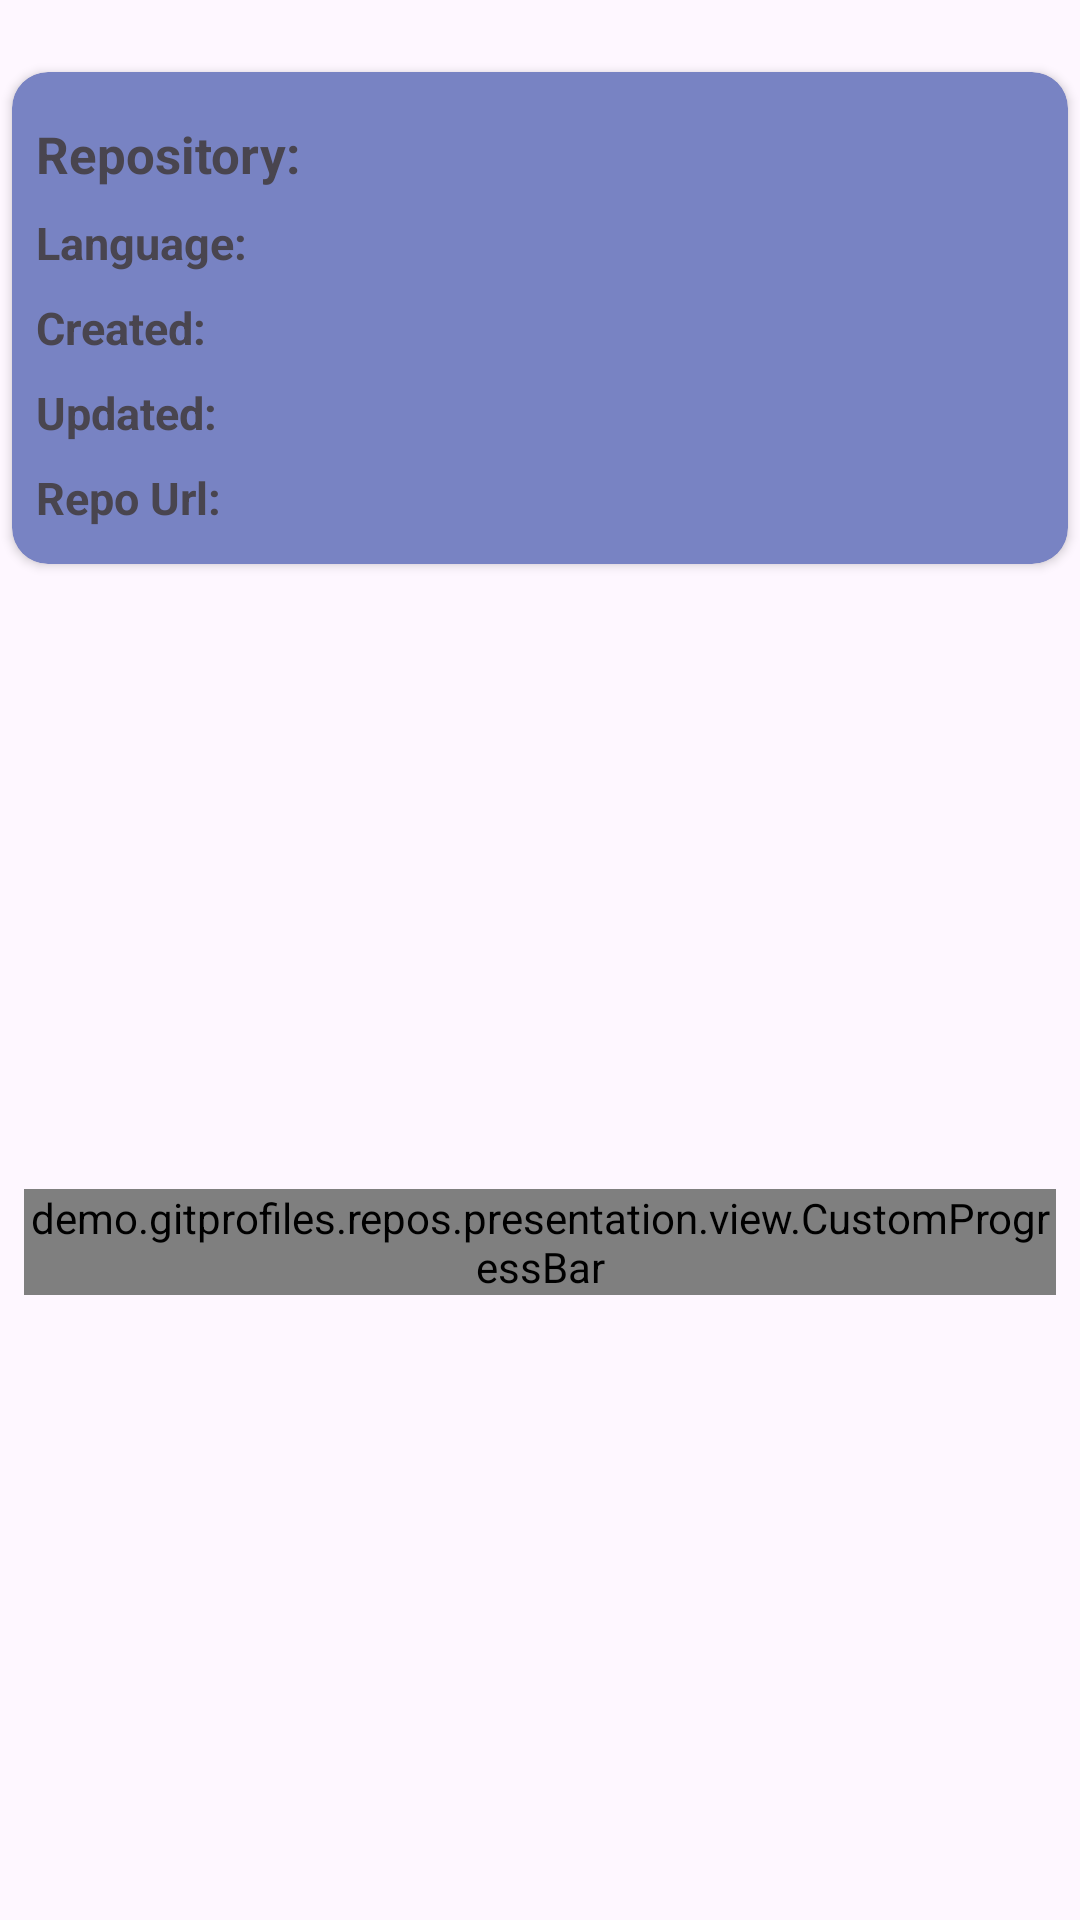

Produce the Android XML layout that renders to this screen, including the resource entries it uses.
<!-- AndroidManifest.xml: application theme Theme.GitProfiles -->
<!-- res/layout/fragment_repo_details.xml -->
<?xml version="1.0" encoding="utf-8"?>
<androidx.constraintlayout.widget.ConstraintLayout
    xmlns:android="http://schemas.android.com/apk/res/android"
    xmlns:tools="http://schemas.android.com/tools"
    android:layout_width="match_parent"
    android:layout_height="match_parent"
    xmlns:app="http://schemas.android.com/apk/res-auto"
    tools:context=".RepoDetailsFragment">

    <androidx.cardview.widget.CardView
        android:id="@+id/cardView"
        android:layout_width="match_parent"
        android:layout_height="wrap_content"
        android:layout_marginStart="4dp"
        android:layout_marginTop="24dp"
        android:layout_marginEnd="4dp"
        android:elevation="16dp"
        app:cardBackgroundColor="#7883C3"
        app:cardCornerRadius="12dp"
        app:layout_constraintEnd_toEndOf="parent"
        app:layout_constraintStart_toStartOf="parent"
        app:layout_constraintTop_toTopOf="parent">

        <androidx.constraintlayout.widget.ConstraintLayout
            android:layout_width="match_parent"
            android:layout_height="match_parent"
            app:layout_constraintBottom_toBottomOf="parent"
            android:layout_marginBottom="12dp"


            app:layout_constraintEnd_toEndOf="parent"
            app:layout_constraintStart_toStartOf="parent"
            app:layout_constraintTop_toTopOf="parent">

            <TextView
                android:id="@+id/repoNameLabel"
                android:layout_width="wrap_content"
                android:layout_height="wrap_content"
                android:layout_marginStart="8dp"
                android:layout_marginTop="16dp"
                android:text="@string/details_name_label"
                android:textSize="17sp"
                android:textStyle="bold"
                app:layout_constraintEnd_toStartOf="@+id/repoName"
                app:layout_constraintHorizontal_bias="0.066"
                app:layout_constraintStart_toStartOf="parent"
                app:layout_constraintTop_toTopOf="parent" />

            <TextView
                android:id="@+id/repoName"
                android:layout_width="0dp"
                android:layout_height="wrap_content"
                android:layout_marginStart="20dp"
                android:textSize="14sp"
                style="@style/Base.CardView"
                android:textStyle="bold"
                app:layout_constraintEnd_toEndOf="parent"
                app:layout_constraintStart_toEndOf="@+id/repoNameLabel"
                app:layout_constraintTop_toTopOf="@+id/repoNameLabel" />

            <TextView
                android:id="@+id/repoLanguageLabel"
                android:layout_width="wrap_content"
                android:layout_height="wrap_content"
                android:layout_marginTop="8dp"
                android:textSize="15sp"
                android:text="@string/details_language_label"
                android:textStyle="bold"
                app:layout_constraintStart_toStartOf="@+id/repoNameLabel"
                app:layout_constraintTop_toBottomOf="@+id/repoNameLabel" />

            <TextView
                android:id="@+id/repoLanguage"
                android:layout_width="0dp"
                android:layout_height="20dp"
                android:layout_marginTop="8dp"
                app:layout_constraintEnd_toEndOf="parent"
                app:layout_constraintStart_toStartOf="@+id/repoName"
                app:layout_constraintTop_toBottomOf="@+id/repoName" />


            <TextView
                android:id="@+id/createdLabel"
                android:layout_width="wrap_content"
                android:layout_height="wrap_content"
                android:layout_marginTop="8dp"
                android:text="@string/created_label"
                android:textSize="15sp"
                android:textStyle="bold"
                app:layout_constraintStart_toStartOf="@+id/repoLanguageLabel"
                app:layout_constraintTop_toBottomOf="@+id/repoLanguageLabel" />

            <TextView
                android:id="@+id/created"
                android:layout_width="0dp"
                android:layout_height="wrap_content"
                android:layout_marginTop="8dp"
                app:layout_constraintBottom_toBottomOf="@+id/createdLabel"
                app:layout_constraintEnd_toEndOf="parent"
                app:layout_constraintStart_toStartOf="@+id/repoLanguage"
                app:layout_constraintTop_toBottomOf="@+id/repoLanguage" />

            <TextView
                android:id="@+id/updatedLabel"
                android:layout_width="wrap_content"
                android:layout_height="wrap_content"
                android:layout_marginTop="8dp"
                android:text="@string/updated_label"
                android:textSize="15sp"
                android:textStyle="bold"
                app:layout_constraintStart_toStartOf="@+id/createdLabel"
                app:layout_constraintTop_toBottomOf="@+id/createdLabel" />

            <TextView
                android:id="@+id/updated"
                android:layout_width="0dp"
                android:layout_height="wrap_content"
                android:layout_marginTop="8dp"
                app:layout_constraintBottom_toBottomOf="@+id/updatedLabel"
                app:layout_constraintEnd_toEndOf="parent"
                app:layout_constraintStart_toStartOf="@+id/created"
                app:layout_constraintTop_toBottomOf="@+id/created" />


            <TextView
                android:id="@+id/htmlUrlLabel"
                android:layout_width="wrap_content"
                android:layout_height="wrap_content"
                android:layout_marginTop="8dp"
                android:text="@string/details_htmlUrl_label"
                android:textSize="15sp"
                android:textStyle="bold"
                app:layout_constraintStart_toStartOf="@+id/repoLanguageLabel"
                app:layout_constraintTop_toBottomOf="@+id/updatedLabel" />

            <TextView
                android:id="@+id/htmlUrl"
                android:layout_width="0dp"
                android:layout_height="wrap_content"
                android:layout_marginTop="8dp"
                android:textSize="12sp"
                app:layout_constraintBottom_toBottomOf="@+id/htmlUrlLabel"
                app:layout_constraintEnd_toEndOf="parent"
                app:layout_constraintStart_toStartOf="@+id/updated"
                app:layout_constraintTop_toBottomOf="@+id/updated" />


        </androidx.constraintlayout.widget.ConstraintLayout>

    </androidx.cardview.widget.CardView>

    <demo.gitprofiles.repos.presentation.view.CustomProgressBar
        android:id="@+id/customBarDetails"
        android:layout_width="match_parent"
        android:layout_height="wrap_content"
        android:layout_marginStart="8dp"
        android:layout_marginEnd="8dp"
        app:layout_constraintBottom_toBottomOf="parent"
        app:layout_constraintEnd_toEndOf="parent"
        app:layout_constraintStart_toStartOf="parent"
        app:layout_constraintTop_toBottomOf="@+id/cardView"/>

</androidx.constraintlayout.widget.ConstraintLayout>
<!-- resources referenced by this layout -->
<resources>
  <string name="created_label">Created:</string>
  <string name="details_htmlUrl_label">Repo Url:</string>
  <string name="details_language_label">Language:</string>
  <string name="details_name_label">Repository:</string>
  <string name="updated_label">Updated:</string>
  <style name="Theme.GitProfiles" parent="Base.Theme.GitProfiles" />
  <style name="Base.Theme.GitProfiles" parent="Theme.Material3.DayNight.NoActionBar">
          
          
      </style>
</resources>
